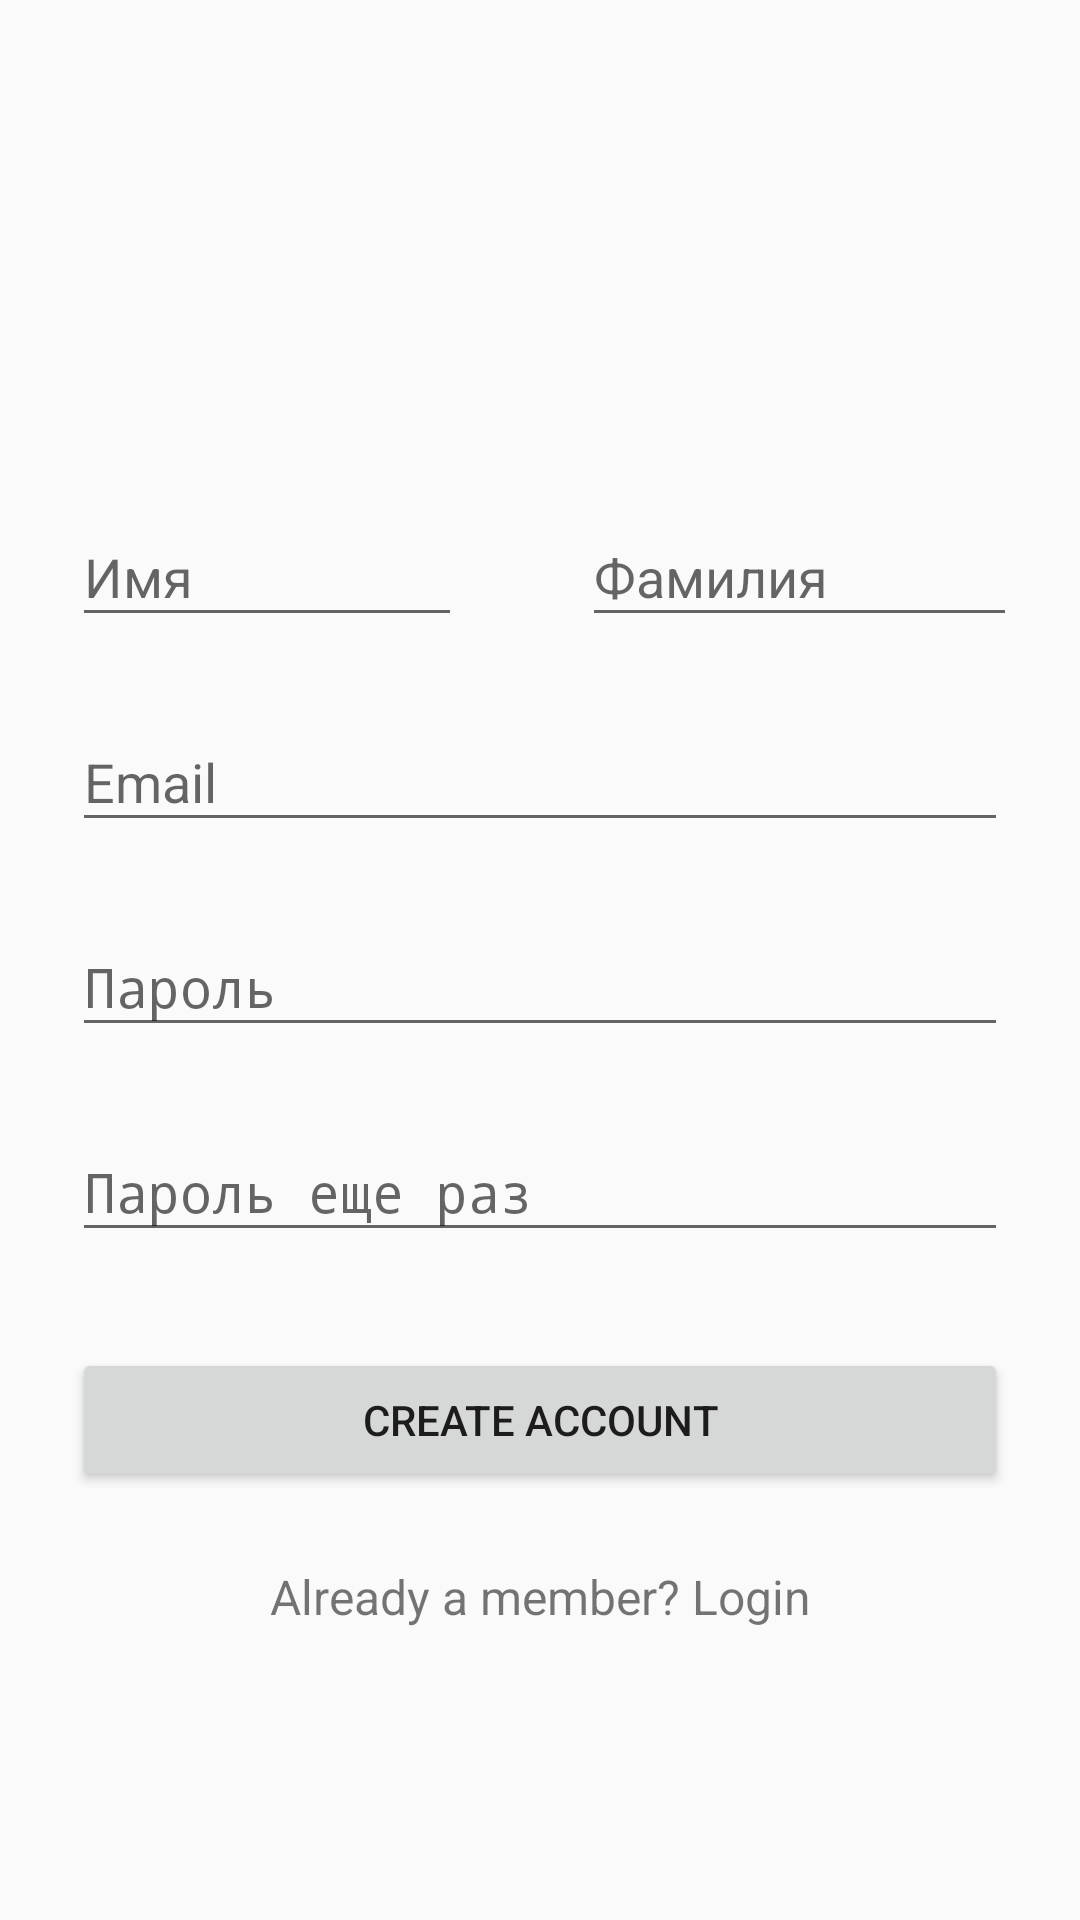

Layout XML and referenced resources for this Android screen:
<!-- AndroidManifest.xml: application theme AppTheme -->
<!-- res/layout/activity_sing_up.xml -->
<?xml version="1.0" encoding="utf-8"?>
<ScrollView
        xmlns:android="http://schemas.android.com/apk/res/android"
        android:layout_width="fill_parent"
        android:layout_height="fill_parent"
        android:fitsSystemWindows="true">

    <LinearLayout
            android:orientation="vertical"
            android:layout_width="match_parent"
            android:layout_height="wrap_content"
            android:paddingTop="56dp"
            android:paddingLeft="24dp"
            android:paddingRight="24dp">

        <ImageView android:src="@drawable/baseline_shopping_cart_black_18dp"
                   android:layout_width="wrap_content"
                   android:layout_height="72dp"
                   android:layout_marginBottom="24dp"
                   android:layout_gravity="center_horizontal" />

        <LinearLayout
                android:layout_width="match_parent"
                android:layout_height="match_parent"
            android:orientation="horizontal">
        
        <com.google.android.material.textfield.TextInputLayout
                android:id="@+id/input_layout_fname"
                android:gravity="left"
                android:layout_width="130dp"
                android:layout_height="wrap_content"
                android:layout_marginTop="8dp"
                android:layout_marginBottom="8dp">
            <EditText android:id="@+id/input_name"
                      android:layout_width="match_parent"
                      android:layout_height="wrap_content"
                      android:inputType="textCapWords"
                      android:hint="Имя" />
        </com.google.android.material.textfield.TextInputLayout>

        <com.google.android.material.textfield.TextInputLayout
                android:id="@+id/input_layout_lname"
                android:layout_marginStart="40dp"
                android:layout_gravity="center"
                android:gravity="right"
                android:layout_width="145dp"
                android:layout_height="wrap_content"
                android:layout_marginTop="8dp"
                android:layout_marginBottom="8dp">
            <EditText android:id="@+id/input_lname"
                    android:layout_width="match_parent"
                    android:layout_height="wrap_content"
                    android:inputType="textCapWords"
                    android:hint="Фамилия" />
        </com.google.android.material.textfield.TextInputLayout>
        </LinearLayout>

        
        <com.google.android.material.textfield.TextInputLayout
                android:id="@+id/input_layout_email"
                android:layout_width="match_parent"
                android:layout_height="wrap_content"
                android:layout_marginTop="8dp"
                android:layout_marginBottom="8dp">
            <EditText android:id="@+id/input_email"
                      android:layout_width="match_parent"
                      android:layout_height="wrap_content"
                      android:inputType="textEmailAddress"
                      android:hint="Email" />
        </com.google.android.material.textfield.TextInputLayout>

        
        <com.google.android.material.textfield.TextInputLayout
                android:id="@+id/input_layout_password"
                android:layout_width="match_parent"
                android:layout_height="wrap_content"
                android:layout_marginTop="8dp"
                android:layout_marginBottom="8dp">
            <EditText android:id="@+id/input_password"
                      android:layout_width="match_parent"
                      android:layout_height="wrap_content"
                      android:inputType="textPassword"
                      android:hint="Пароль"/>
        </com.google.android.material.textfield.TextInputLayout>

        <com.google.android.material.textfield.TextInputLayout
                android:id="@+id/input_layout_password_secondary"
                android:layout_width="match_parent"
                android:layout_height="wrap_content"
                android:layout_marginTop="8dp"
                android:layout_marginBottom="8dp">
            <EditText android:id="@+id/input_password_secondary"
                      android:layout_width="match_parent"
                      android:layout_height="wrap_content"
                      android:inputType="textPassword"
                      android:hint="Пароль еще раз"/>
        </com.google.android.material.textfield.TextInputLayout>



        
        <androidx.appcompat.widget.AppCompatButton
                android:id="@+id/btn_signup"
                android:layout_width="fill_parent"
                android:layout_height="wrap_content"
                android:layout_marginTop="24dp"
                android:layout_marginBottom="24dp"
                android:padding="12dp"
                android:text="Create Account"/>

        <TextView android:id="@+id/link_login"
                  android:layout_width="fill_parent"
                  android:layout_height="wrap_content"
                  android:layout_marginBottom="24dp"
                  android:text="Already a member? Login"
                  android:gravity="center"
                  android:textSize="16dip"/>

    </LinearLayout>
</ScrollView>
<!-- resources referenced by this layout -->
<resources>
  <style name="AppTheme" parent="Theme.AppCompat.Light.NoActionBar">
          
          <item name="android:textAppearance">@color/primary</item>
          <item name="colorPrimary">@color/colorPrimary</item>
          <item name="colorPrimaryDark">@color/colorPrimaryDark</item>
          <item name="colorAccent">@color/colorAccent</item>
      </style>
  <color name="primary">#E43F3F</color>
  <color name="colorPrimary">#fff</color>
  <color name="colorPrimaryDark">#00574B</color>
  <color name="colorAccent">#D81B60</color>
</resources>
